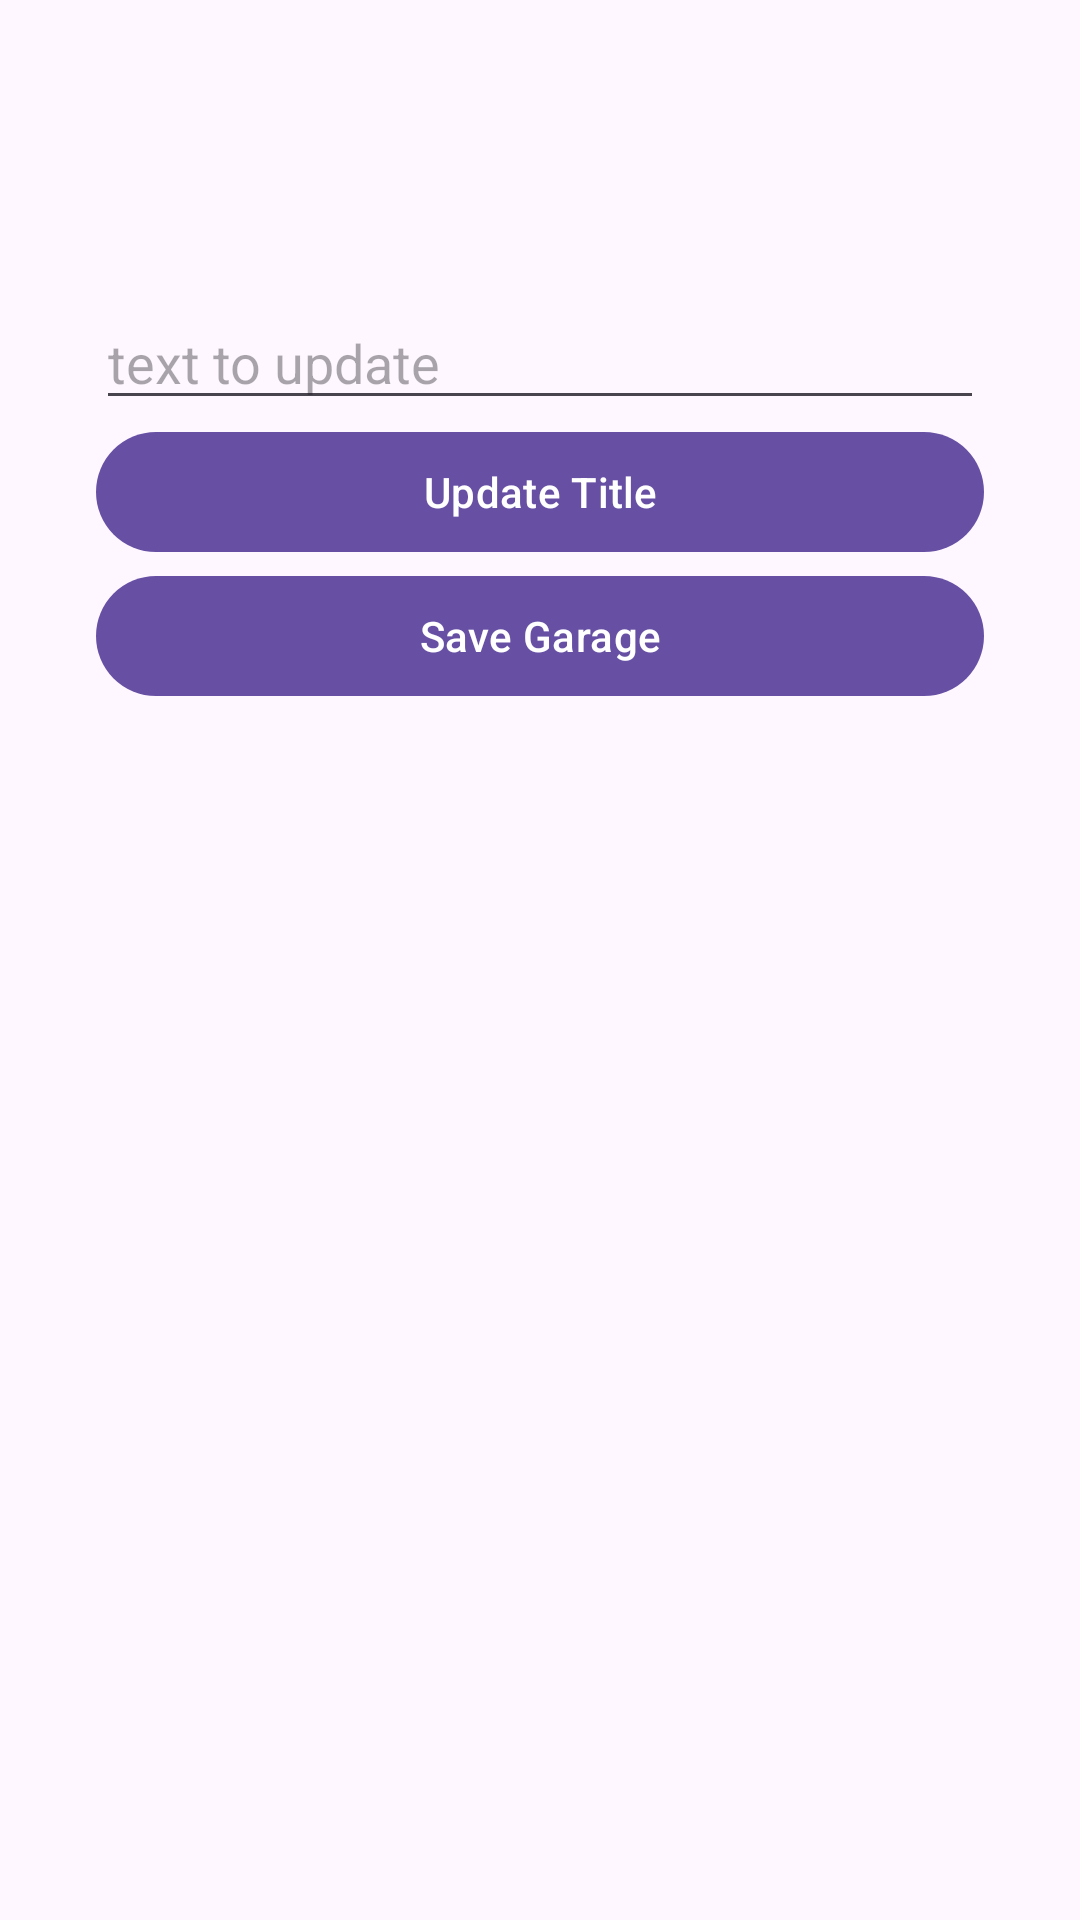

Write the Android layout XML for this screen, with the resource values it uses.
<!-- AndroidManifest.xml: application theme Theme.LiorZaltaFinalProject -->
<!-- res/layout/activity_main.xml -->
<?xml version="1.0" encoding="utf-8"?>
<androidx.appcompat.widget.LinearLayoutCompat xmlns:android="http://schemas.android.com/apk/res/android"
    xmlns:app="http://schemas.android.com/apk/res-auto"
    xmlns:tools="http://schemas.android.com/tools"
    android:layout_width="match_parent"
    android:layout_height="match_parent"
    android:orientation="vertical"
    android:padding="32dp"
    tools:context=".MainActivity">

    <com.google.android.material.textview.MaterialTextView
        android:id="@+id/main_LBL_title"
        android:layout_width="match_parent"
        android:layout_height="wrap_content"
        tools:text="Hello World"
        android:gravity="center"
        android:textStyle="bold"
        android:textSize="50sp"/>

    <com.google.android.material.textfield.TextInputEditText
        android:id="@+id/main_ET_text"
        android:layout_width="match_parent"
        android:layout_height="wrap_content"
        android:inputType="text"
        android:hint="text to update"/>

    <com.google.android.material.button.MaterialButton
        android:id="@+id/main_BTN_update"
        android:layout_width="match_parent"
        android:layout_height="wrap_content"
        android:text="Update Title" />

    <com.google.android.material.button.MaterialButton
        android:id="@+id/main_BTN_save"
        android:layout_width="match_parent"
        android:layout_height="wrap_content"
        android:text="Save Garage"/>
</androidx.appcompat.widget.LinearLayoutCompat>
<!-- resources referenced by this layout -->
<resources>
  <style name="Theme.LiorZaltaFinalProject" parent="Base.Theme.LiorZaltaFinalProject" />
  <style name="Base.Theme.LiorZaltaFinalProject" parent="Theme.Material3.DayNight.NoActionBar">
          
          
      </style>
</resources>
